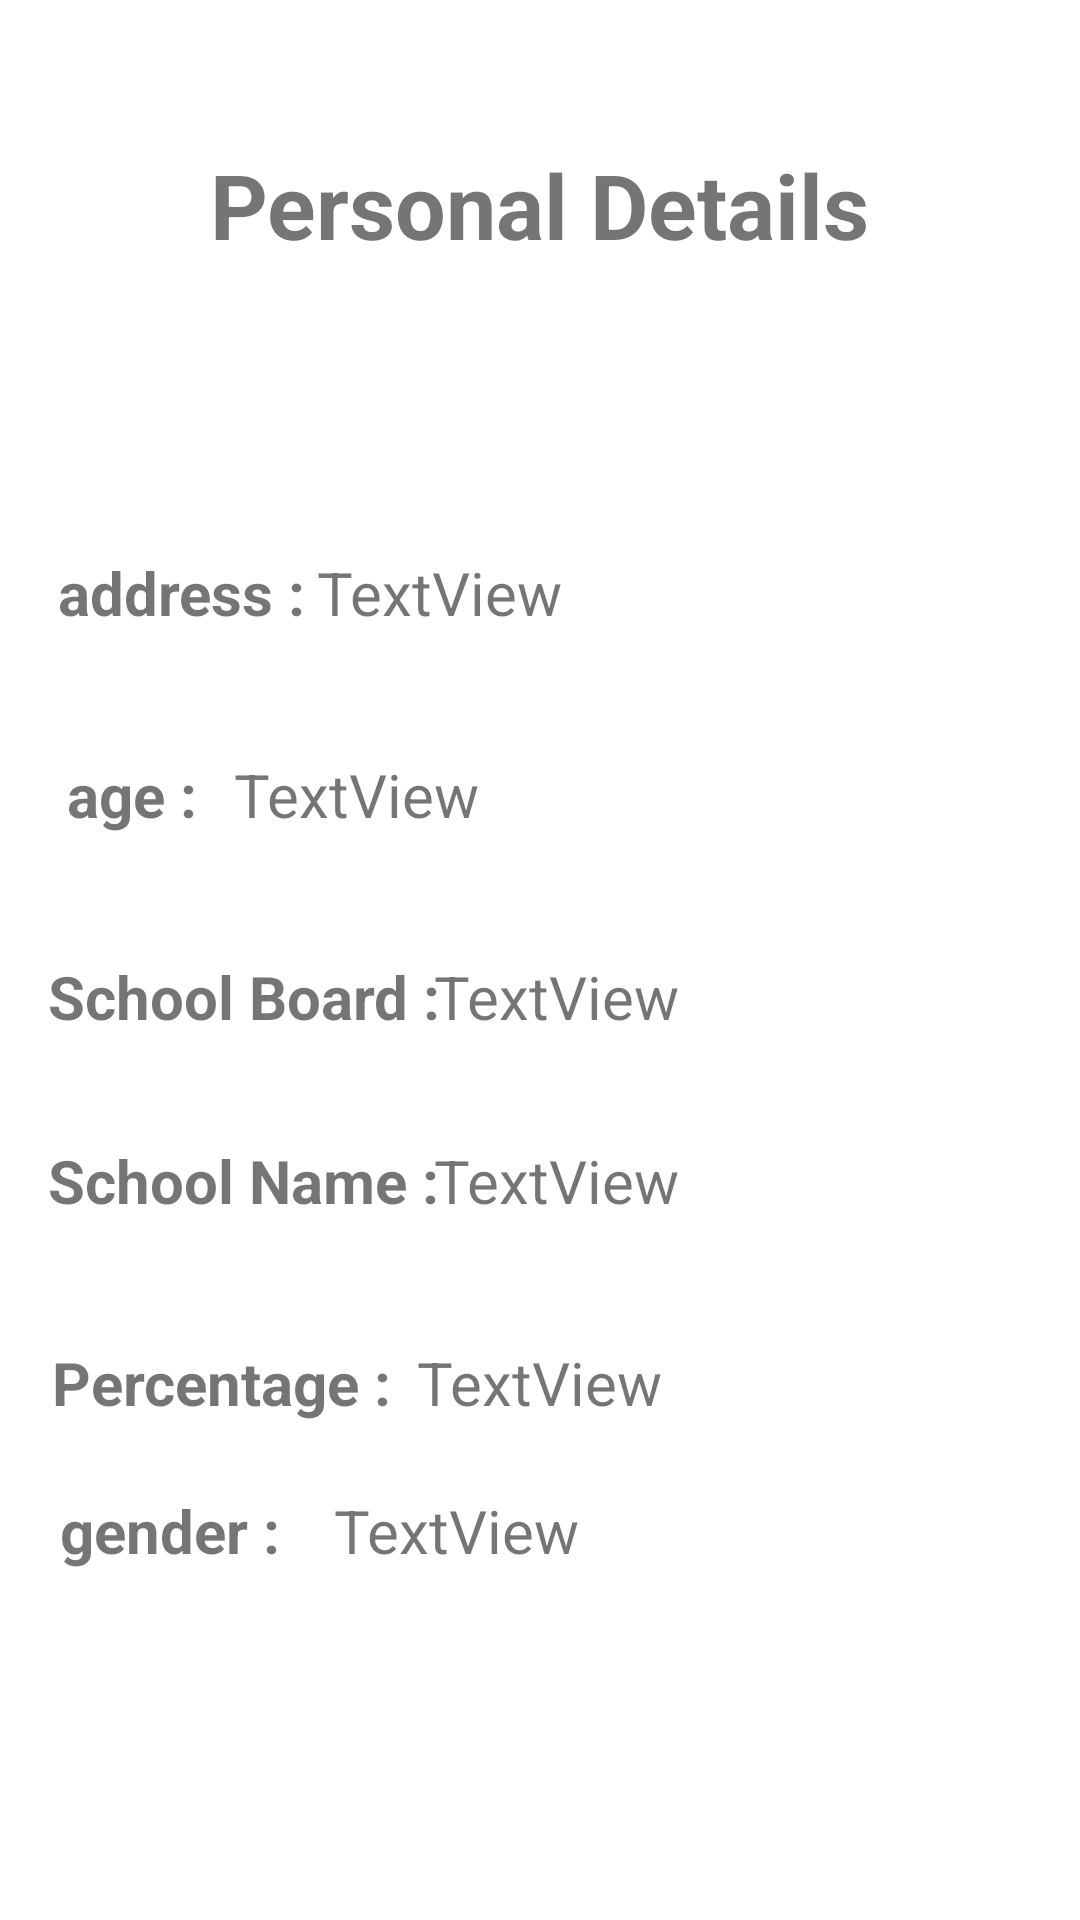

Produce the Android XML layout that renders to this screen, including the resource entries it uses.
<!-- AndroidManifest.xml: application theme Theme.ReliableHomeTution -->
<!-- res/layout/personaldetails_layout.xml -->
<?xml version="1.0" encoding="utf-8"?>
<androidx.constraintlayout.widget.ConstraintLayout
    xmlns:android="http://schemas.android.com/apk/res/android"
    xmlns:app="http://schemas.android.com/apk/res-auto"
    xmlns:tools="http://schemas.android.com/tools"
    android:layout_width="match_parent"
    android:layout_height="match_parent">

    <TextView
        android:id="@+id/textView"
        android:layout_width="wrap_content"
        android:layout_height="wrap_content"
        android:text="Personal Details"
        android:textSize="30sp"
        android:textStyle="bold"
        app:layout_constraintBottom_toBottomOf="parent"
        app:layout_constraintEnd_toEndOf="parent"
        app:layout_constraintStart_toStartOf="parent"
        app:layout_constraintTop_toTopOf="parent"
        app:layout_constraintVertical_bias="0.07999998" />

    <View
        android:id="@+id/view"
        android:layout_width="match_parent"
        android:layout_height="1dp"
        android:layout_marginLeft="10dp"
        android:layout_marginRight="10dp"
        android:outlineAmbientShadowColor="@color/black"
        app:layout_constraintBottom_toBottomOf="parent"
        app:layout_constraintEnd_toEndOf="parent"
        app:layout_constraintStart_toStartOf="parent"
        app:layout_constraintTop_toTopOf="parent"
        app:layout_constraintVertical_bias="0.19999999" />

    <TextView
        android:id="@+id/textView14"
        android:layout_width="wrap_content"
        android:layout_height="wrap_content"
        android:text="address :"
        android:textSize="20sp"
        android:textStyle="bold"
        app:layout_constraintBottom_toBottomOf="parent"
        app:layout_constraintEnd_toEndOf="parent"
        app:layout_constraintHorizontal_bias="0.07"
        app:layout_constraintStart_toStartOf="parent"
        app:layout_constraintTop_toTopOf="parent"
        app:layout_constraintVertical_bias="0.3" />

    <TextView
        android:id="@+id/textView19"
        android:layout_width="wrap_content"
        android:layout_height="wrap_content"
        android:text="age :"
        android:textSize="20sp"
        android:textStyle="bold"
        app:layout_constraintBottom_toBottomOf="parent"
        app:layout_constraintEnd_toEndOf="parent"
        app:layout_constraintHorizontal_bias="0.07"
        app:layout_constraintStart_toStartOf="parent"
        app:layout_constraintTop_toTopOf="parent"
        app:layout_constraintVertical_bias="0.41000003" />

    <TextView
        android:id="@+id/textView20"
        android:layout_width="wrap_content"
        android:layout_height="wrap_content"
        android:text="School Board :"
        android:textSize="20sp"
        android:textStyle="bold"
        app:layout_constraintBottom_toBottomOf="parent"
        app:layout_constraintEnd_toEndOf="parent"
        app:layout_constraintHorizontal_bias="0.07"
        app:layout_constraintStart_toStartOf="parent"
        app:layout_constraintTop_toTopOf="parent"
        app:layout_constraintVertical_bias="0.52" />

    <TextView
        android:id="@+id/textView21"
        android:layout_width="wrap_content"
        android:layout_height="wrap_content"
        android:text="School Name :"
        android:textSize="20sp"
        android:textStyle="bold"
        app:layout_constraintBottom_toBottomOf="parent"
        app:layout_constraintEnd_toEndOf="parent"
        app:layout_constraintHorizontal_bias="0.07"
        app:layout_constraintStart_toStartOf="parent"
        app:layout_constraintTop_toTopOf="parent"
        app:layout_constraintVertical_bias="0.62" />

    <TextView
        android:id="@+id/textView22"
        android:layout_width="wrap_content"
        android:layout_height="wrap_content"
        android:text="Percentage :"
        android:textSize="20sp"
        android:textStyle="bold"
        app:layout_constraintBottom_toBottomOf="parent"
        app:layout_constraintEnd_toEndOf="parent"
        app:layout_constraintHorizontal_bias="0.07"
        app:layout_constraintStart_toStartOf="parent"
        app:layout_constraintTop_toTopOf="parent"
        app:layout_constraintVertical_bias="0.73" />

    <TextView
        android:id="@+id/textView23"
        android:layout_width="wrap_content"
        android:layout_height="wrap_content"
        android:text="gender :"
        android:textSize="20sp"
        android:textStyle="bold"
        app:layout_constraintBottom_toBottomOf="parent"
        app:layout_constraintEnd_toEndOf="parent"
        app:layout_constraintHorizontal_bias="0.07"
        app:layout_constraintStart_toStartOf="parent"
        app:layout_constraintTop_toTopOf="parent"
        app:layout_constraintVertical_bias="0.81" />

    <TextView
        android:id="@+id/address"
        android:layout_width="wrap_content"
        android:layout_height="wrap_content"
        android:text="TextView"
        android:textSize="20sp"
        app:layout_constraintBottom_toBottomOf="parent"
        app:layout_constraintEnd_toEndOf="parent"
        app:layout_constraintHorizontal_bias="0.38"
        app:layout_constraintStart_toStartOf="parent"
        app:layout_constraintTop_toTopOf="parent"
        app:layout_constraintVertical_bias="0.3" />

    <TextView
        android:id="@+id/age"
        android:layout_width="wrap_content"
        android:layout_height="wrap_content"
        android:text="TextView"
        android:textSize="20sp"
        app:layout_constraintBottom_toBottomOf="parent"
        app:layout_constraintEnd_toEndOf="parent"
        app:layout_constraintHorizontal_bias="0.28"
        app:layout_constraintStart_toStartOf="parent"
        app:layout_constraintTop_toTopOf="parent"
        app:layout_constraintVertical_bias="0.41000003" />

    <TextView
        android:id="@+id/schoolboard"
        android:layout_width="wrap_content"
        android:layout_height="wrap_content"
        android:text="TextView"
        android:textSize="20sp"
        app:layout_constraintBottom_toBottomOf="parent"
        app:layout_constraintEnd_toEndOf="parent"
        app:layout_constraintHorizontal_bias="0.52"
        app:layout_constraintStart_toStartOf="parent"
        app:layout_constraintTop_toTopOf="parent"
        app:layout_constraintVertical_bias="0.52" />

    <TextView
        android:id="@+id/shoolname"
        android:layout_width="wrap_content"
        android:layout_height="wrap_content"
        android:text="TextView"
        android:textSize="20sp"
        app:layout_constraintBottom_toBottomOf="parent"
        app:layout_constraintEnd_toEndOf="parent"
        app:layout_constraintHorizontal_bias="0.52"
        app:layout_constraintStart_toStartOf="parent"
        app:layout_constraintTop_toTopOf="parent"
        app:layout_constraintVertical_bias="0.62" />

    <TextView
        android:id="@+id/percentage"
        android:layout_width="wrap_content"
        android:layout_height="wrap_content"
        android:text="TextView"
        android:textSize="20sp"
        app:layout_constraintBottom_toBottomOf="parent"
        app:layout_constraintEnd_toEndOf="parent"
        app:layout_constraintStart_toStartOf="parent"
        app:layout_constraintTop_toTopOf="parent"
        app:layout_constraintVertical_bias="0.73" />

    <TextView
        android:id="@+id/gender"
        android:layout_width="wrap_content"
        android:layout_height="wrap_content"
        android:text="TextView"
        android:textSize="20sp"
        app:layout_constraintBottom_toBottomOf="parent"
        app:layout_constraintEnd_toEndOf="parent"
        app:layout_constraintHorizontal_bias="0.4"
        app:layout_constraintStart_toStartOf="parent"
        app:layout_constraintTop_toTopOf="parent"
        app:layout_constraintVertical_bias="0.81" />
</androidx.constraintlayout.widget.ConstraintLayout>
<!-- resources referenced by this layout -->
<resources>
  <color name="black">#FF000000</color>
  <style name="Theme.ReliableHomeTution" parent="Theme.MaterialComponents.DayNight.DarkActionBar">
          
          <item name="colorPrimary">@color/purple_500</item>
          <item name="colorPrimaryVariant">@color/purple_700</item>
          <item name="colorOnPrimary">@color/white</item>
          
          <item name="colorSecondary">@color/teal_200</item>
          <item name="colorSecondaryVariant">@color/teal_700</item>
          <item name="colorOnSecondary">@color/black</item>
          
          <item name="android:statusBarColor" tools:targetApi="l">?attr/colorPrimaryVariant</item>
          
      </style>
  <color name="purple_500">#FF6200EE</color>
  <color name="purple_700">#FF3700B3</color>
  <color name="white">#FFFFFFFF</color>
  <color name="teal_200">#FF03DAC5</color>
  <color name="teal_700">#FF018786</color>
</resources>
